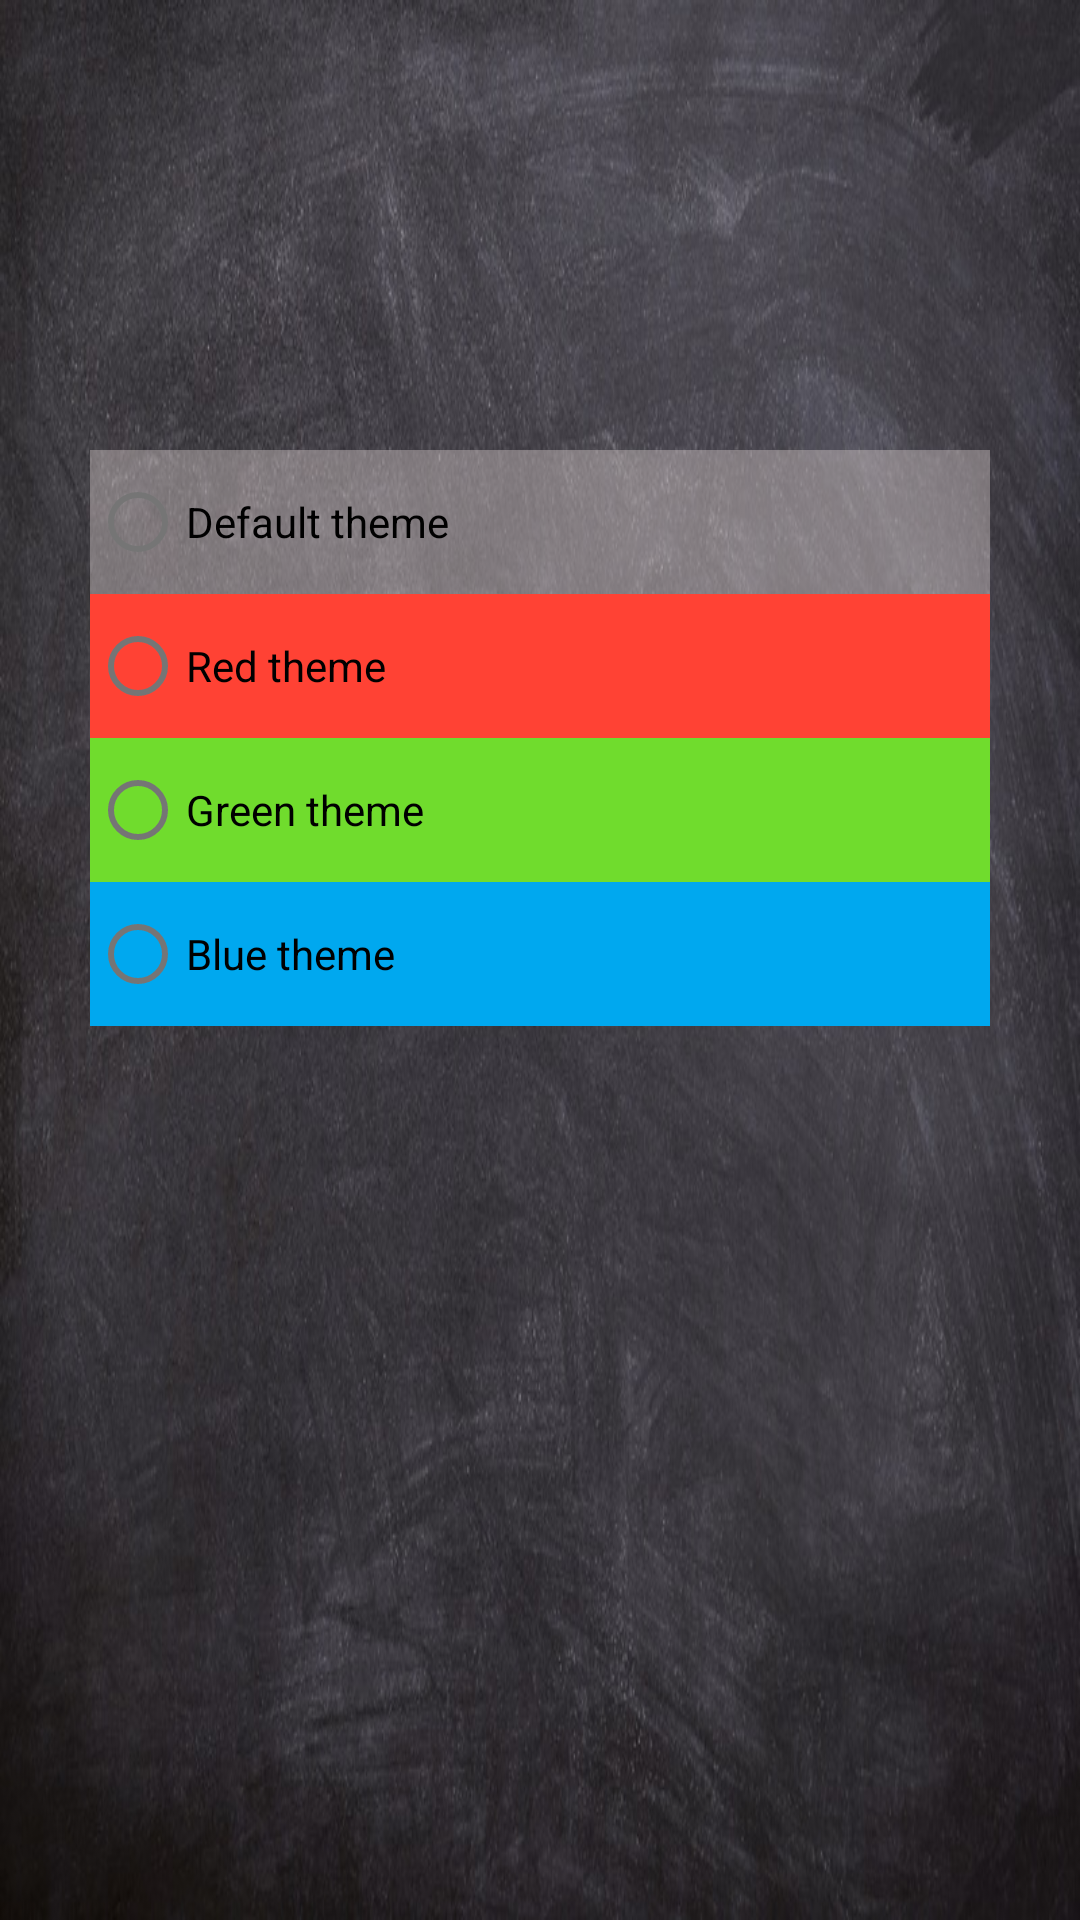

Reconstruct the res/layout file that produces this screen, plus the resources it refers to.
<!-- AndroidManifest.xml: application theme Theme.Calculator_GB -->
<!-- res/layout/activity_theme.xml -->
<?xml version="1.0" encoding="utf-8"?>
<LinearLayout xmlns:android="http://schemas.android.com/apk/res/android"
    android:id="@+id/radioButtons"
    android:layout_width="fill_parent"
    android:layout_height="fill_parent"
    android:background="@drawable/fon"
    android:orientation="vertical">

<RadioGroup
    android:layout_width="wrap_content"
    android:layout_height="match_parent"
    android:layout_gravity="center">

    <com.google.android.material.radiobutton.MaterialRadioButton
        android:id="@+id/radioButtonMaterialDefault"
        android:layout_width="@dimen/layout_width"
        android:layout_height="wrap_content"
        android:layout_gravity="center"
        android:layout_marginTop="@dimen/layout_marginTop"
        android:background="@color/field"
        android:text="@string/default_theme" />

    <com.google.android.material.radiobutton.MaterialRadioButton
        android:id="@+id/radioButtonMaterialRed"
        android:layout_width="@dimen/layout_width"
        android:layout_height="wrap_content"
        android:layout_gravity="center"
        android:background="@color/red_300"
        android:text="@string/red_theme" />

    <com.google.android.material.radiobutton.MaterialRadioButton
        android:id="@+id/radioButtonMaterialGreen"
        android:layout_width="@dimen/layout_width"
        android:layout_height="wrap_content"
        android:layout_gravity="center"
        android:background="@color/green_300"
        android:text="@string/green_theme" />

    <com.google.android.material.radiobutton.MaterialRadioButton
        android:id="@+id/radioButtonMaterialBlue"
        android:layout_width="@dimen/layout_width"
        android:layout_height="wrap_content"
        android:layout_gravity="center"
        android:background="@color/blue_300"
        android:text="@string/blue_theme" />
    </RadioGroup>

</LinearLayout>
<!-- resources referenced by this layout -->
<resources>
  <color name="blue_300">#00A8EF</color>
  <color name="field">#70D1C7C7</color>
  <color name="green_300">#70DC2D</color>
  <color name="red_300">#FF4234</color>
  <dimen name="layout_marginTop">150dp</dimen>
  <dimen name="layout_width">300dp</dimen>
  <!-- drawable fon: jpg bitmap (drawable, 139363 bytes) -->
  <string name="blue_theme">Blue theme</string>
  <string name="default_theme">Default theme</string>
  <string name="green_theme">Green theme</string>
  <string name="red_theme">Red theme</string>
  <style name="Theme.Calculator_GB" parent="Theme.MaterialComponents.DayNight.NoActionBar">
          
          <item name="colorPrimary">@color/purple_500</item>
          <item name="colorPrimaryVariant">@color/black</item>
          <item name="colorOnPrimary">@color/white</item>
          
          <item name="colorSecondary">#000000</item>
          <item name="colorSecondaryVariant">@color/teal_700</item>
          <item name="colorOnSecondary">@color/black</item>
          
          <item name="android:statusBarColor" tools:targetApi="l">?attr/colorPrimaryVariant</item>
          
      </style>
  <color name="purple_500">#FF6200EE</color>
  <color name="black">#FF000000</color>
  <color name="white">#FFFFFFFF</color>
  <color name="teal_700">#FF018786</color>
</resources>
